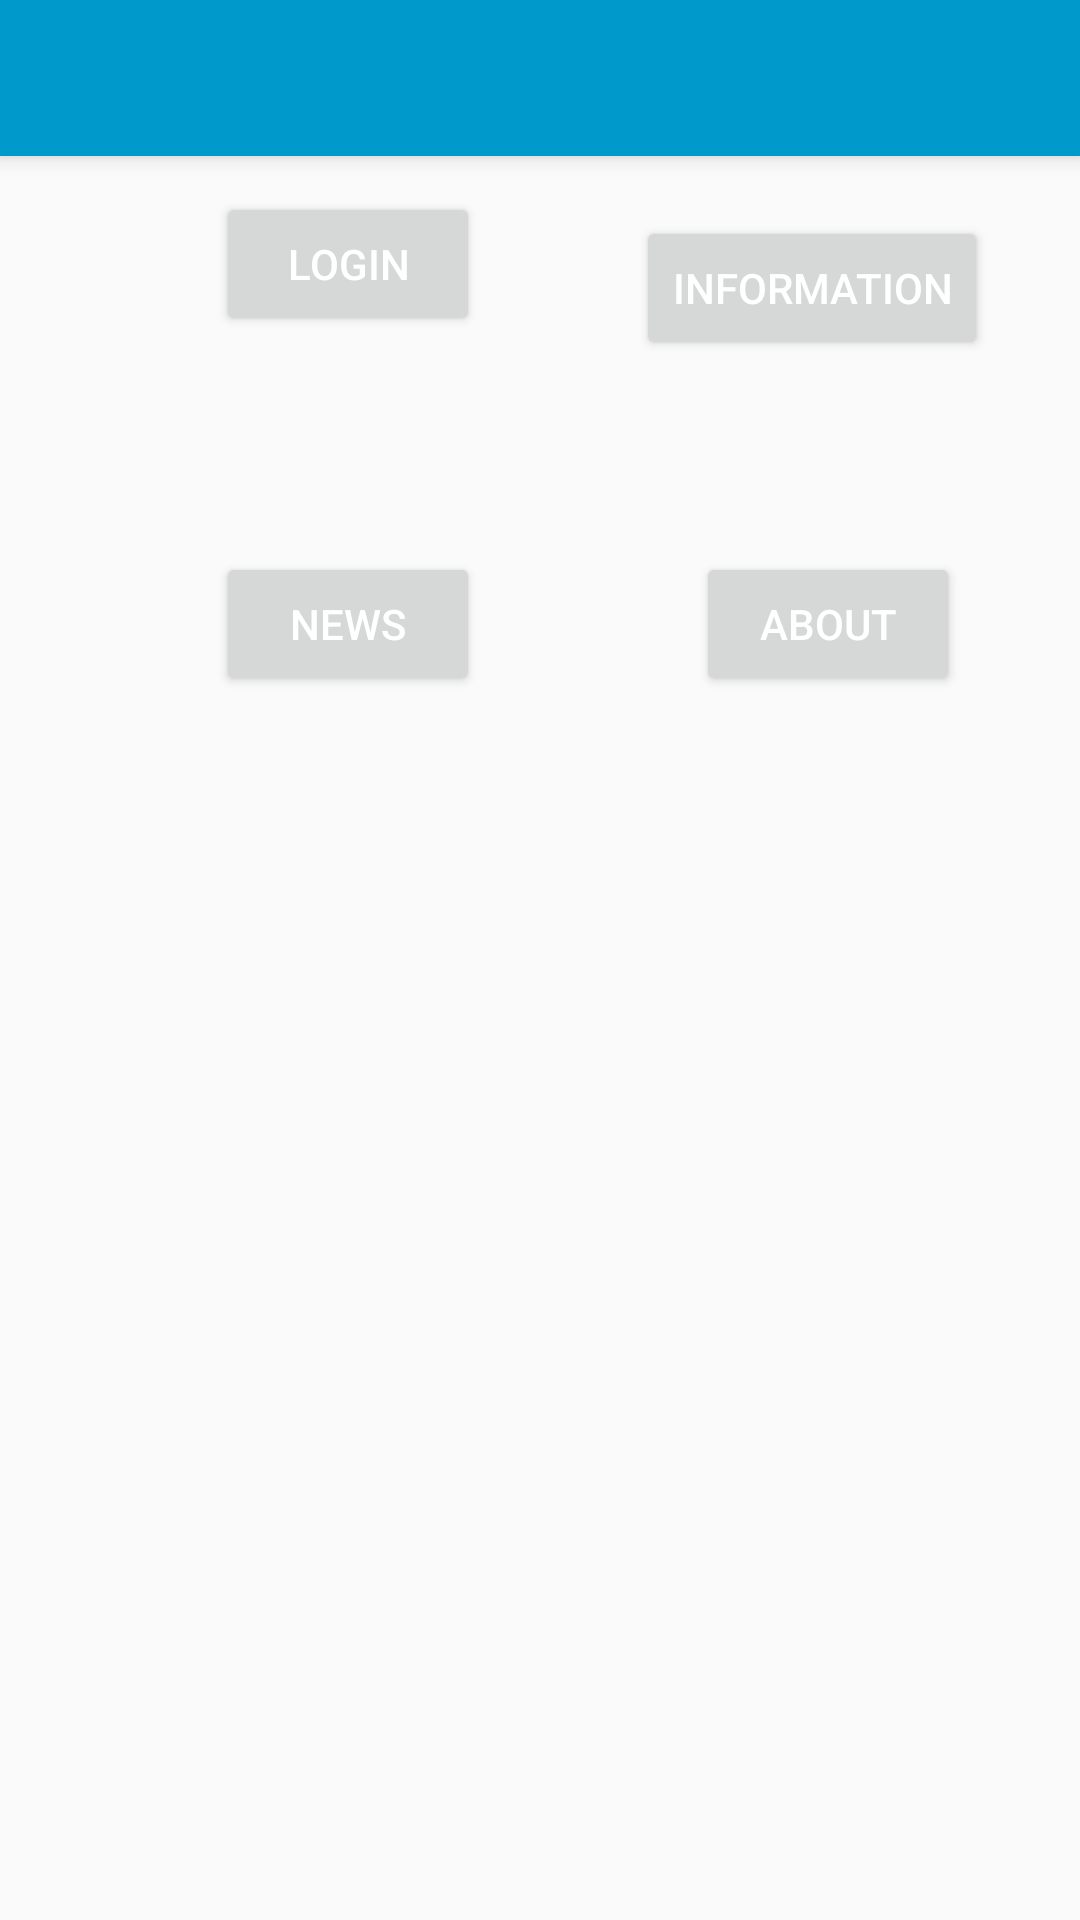

Produce the Android XML layout that renders to this screen, including the resource entries it uses.
<!-- AndroidManifest.xml: application theme AppTheme -->
<!-- res/layout/activity_main.xml -->
<?xml version="1.0" encoding="utf-8"?>
<android.support.constraint.ConstraintLayout xmlns:android="http://schemas.android.com/apk/res/android"
    xmlns:app="http://schemas.android.com/apk/res-auto"
    xmlns:tools="http://schemas.android.com/tools"
    android:layout_width="match_parent"
    android:layout_height="match_parent"
    tools:context="com.project.example.nhis.MainActivity">

    <Button
        android:id="@+id/bLogin"
        android:layout_width="wrap_content"
        android:layout_height="wrap_content"
        android:layout_marginStart="72dp"
        android:layout_marginTop="64dp"
        android:onClick="openLogin"
        android:text="LOGIN"
        app:layout_constraintStart_toStartOf="parent"
        app:layout_constraintTop_toTopOf="parent" />

    <Button
        android:id="@+id/bInformation"
        android:layout_width="wrap_content"
        android:layout_height="wrap_content"
        android:layout_marginStart="212dp"
        android:layout_marginTop="8dp"
        android:text="INFORMATION"
        app:layout_constraintStart_toStartOf="parent"
        app:layout_constraintTop_toTopOf="@+id/bLogin" />

    <Button
        android:id="@+id/bNews"
        android:layout_width="wrap_content"
        android:layout_height="wrap_content"
        android:layout_marginTop="72dp"
        android:text="News"
        app:layout_constraintStart_toStartOf="@+id/bLogin"
        app:layout_constraintTop_toBottomOf="@+id/bLogin" />

    <Button
        android:id="@+id/bAbout"
        android:layout_width="wrap_content"
        android:layout_height="wrap_content"
        android:layout_marginStart="20dp"
        android:layout_marginTop="64dp"
        android:text="About"
        app:layout_constraintStart_toStartOf="@+id/bInformation"
        app:layout_constraintTop_toBottomOf="@+id/bInformation" />

    <android.support.v7.widget.Toolbar
        android:id="@+id/my_toolbar"
        android:layout_width="match_parent"
        android:layout_height="52dp"
        android:background="?attr/colorPrimary"
        android:elevation="4dp"
        android:theme="@style/ThemeOverlay.AppCompat.ActionBar"
        android:visibility="visible"
        app:layout_constraintStart_toStartOf="parent"
        app:popupTheme="@style/ThemeOverlay.AppCompat.Light" />

</android.support.constraint.ConstraintLayout>
<!-- resources referenced by this layout -->
<resources>
  <style name="AppTheme" parent="Theme.AppCompat.Light">
          
          <item name="colorPrimary">@android:color/holo_blue_dark</item>
          <item name="colorPrimaryDark">@android:color/holo_blue_dark</item>
          <item name="colorAccent">@android:color/holo_blue_dark</item>
          <item name="android:textColorPrimary">@android:color/background_light</item>
           <item name="android:textColorPrimaryInverse">@android:color/background_light</item>
           <item name="android:textColorSecondary">@android:color/background_dark</item>
  
       </style>
</resources>
